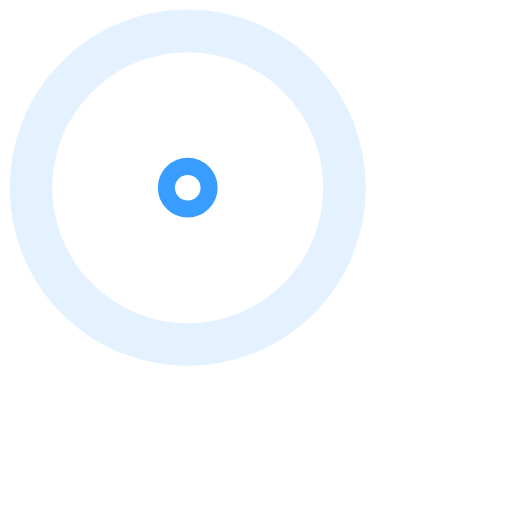
t = 0.00 s
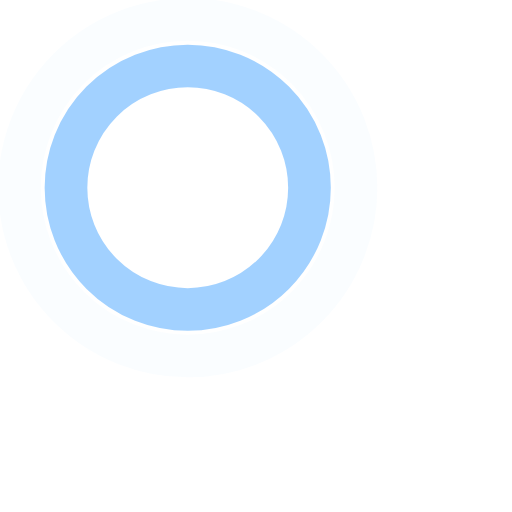
t = 0.45 s
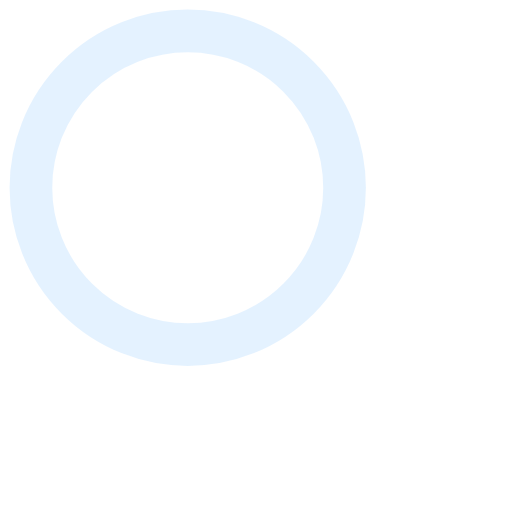
t = 0.90 s
t = 1.35 s: frame unchanged from t = 0.45 s, image omitted

The animated SVG that drew these frames (rendered in a browser with its animation timeline set to each time). Animation: 4 SMIL elements (animate=4); one cycle of 1.80 s, repeats indefinitely.

<!-- By Sam Herbert (@sherb), for everyone. More @ http://goo.gl/7AJzbL -->
<svg width="90" height="90" viewBox="0 0 60 60" xmlns="http://www.w3.org/2000/svg" stroke="#399dff">
    <g fill="none" fill-rule="evenodd" stroke-width="5">
        <circle cx="22" cy="22" r="1">
            <animate attributeName="r"
                     begin="0s" dur="1.8s"
                     values="1; 20"
                     calcMode="spline"
                     keyTimes="0; 1"
                     keySplines="0.165, 0.84, 0.44, 1"
                     repeatCount="indefinite" />
            <animate attributeName="stroke-opacity"
                     begin="0s" dur="1.8s"
                     values="1; 0"
                     calcMode="spline"
                     keyTimes="0; 1"
                     keySplines="0.3, 0.61, 0.355, 1"
                     repeatCount="indefinite" />
        </circle>
        <circle cx="22" cy="22" r="1">
            <animate attributeName="r"
                     begin="-0.9s" dur="1.8s"
                     values="1; 20"
                     calcMode="spline"
                     keyTimes="0; 1"
                     keySplines="0.165, 0.84, 0.44, 1"
                     repeatCount="indefinite" />
            <animate attributeName="stroke-opacity"
                     begin="-0.9s" dur="1.8s"
                     values="1; 0"
                     calcMode="spline"
                     keyTimes="0; 1"
                     keySplines="0.3, 0.61, 0.355, 1"
                     repeatCount="indefinite" />
        </circle>
    </g>
</svg>
